Run: headless pygame with SDL's dummy video driver; simulated clock (each Clock.tick advances the game by its frame time, no real sleeping); random seed 0; keys injected as events and as key.get_pressed() state; no mouse input.
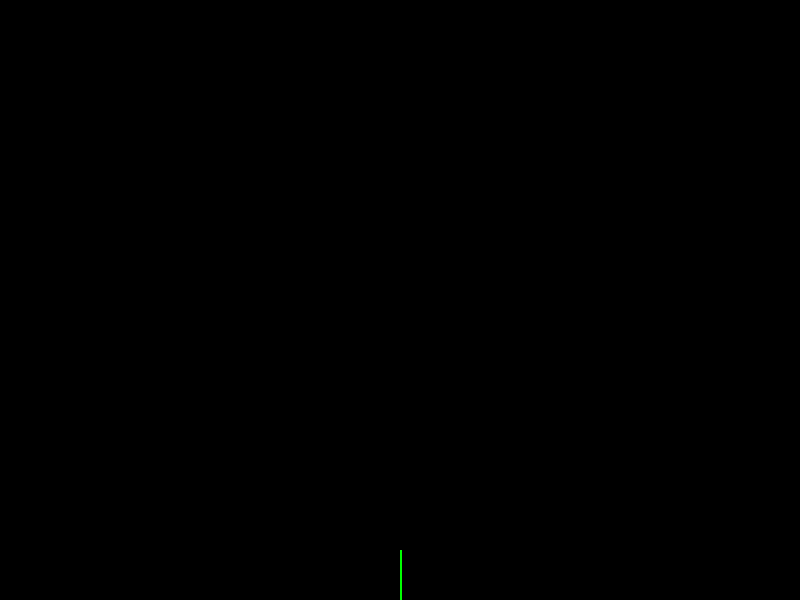
Frame 1 of 4 · flips 1–60 · no input
Frame 2 of 4 · flips 61–180 · tapped SPACE, RETURN · held RIGHT (→), D · screen unchanged from frame 1, image omitted
Frame 3 of 4 · flips 181–300 · held DOWN (↓), S · screen unchanged from frame 2, image omitted
Frame 4 of 4 · flips 301–420 · held LEFT (←), A, UP (↑), W · screen unchanged from frame 3, image omitted

The pygame program that drew these frames:

import pygame
import math

# Initialize Pygame
pygame.init()

# Set up the screen
width, height = 800, 600
screen = pygame.display.set_mode((width, height))
pygame.display.set_caption("Fractal Tree")

# Colors
background_color = (0, 0, 0)
tree_color = (0, 255, 0)

# Function to draw a fractal tree
def draw_tree(x, y, branch_length, angle, depth):
    if depth > 0:
        # Calculate the endpoint of the branch
        x2 = x + int(math.cos(math.radians(angle)) * branch_length)
        y2 = y - int(math.sin(math.radians(angle)) * branch_length)

        # Draw the branch
        pygame.draw.line(screen, tree_color, (x, y), (x2, y2), 2)

        # Recursive calls for right and left branches
        draw_tree(x2, y2, branch_length * 0.7, angle - 20, depth - 1)
        draw_tree(x2, y2, branch_length * 0.7, angle + 20, depth - 1)

# Main drawing loop
running = True
while running:
    for event in pygame.event.get():
        if event.type == pygame.QUIT:
            running = False

    # Clear the screen
    screen.fill(background_color)

    # Draw the fractal tree
    draw_tree(width // 2, height - 50, 100, -90, 9)

    # Update the display
    pygame.display.flip()

# Quit Pygame
pygame.quit()
